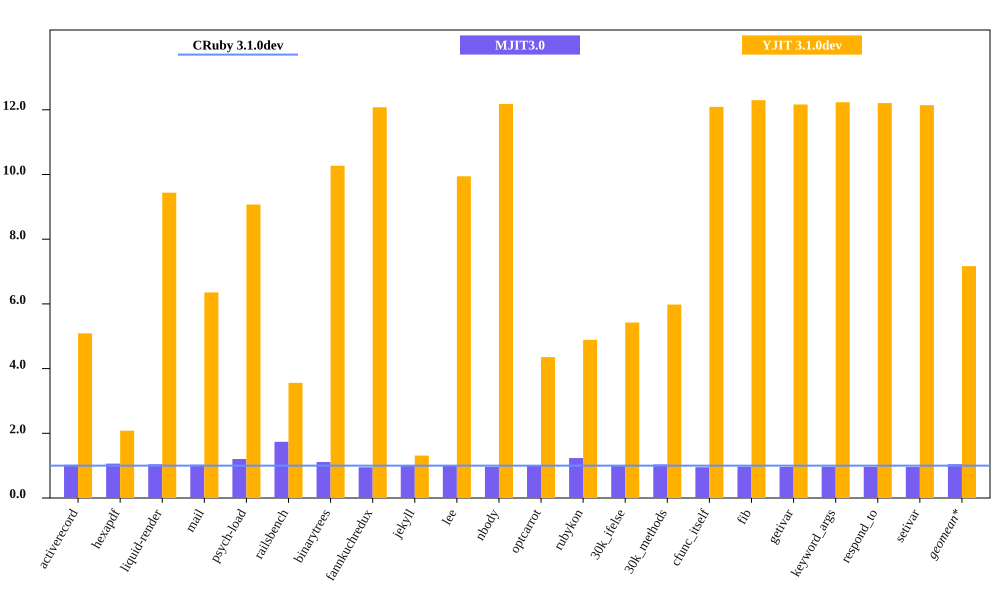

The table this chart was drawn from, first rows:
bench, CRuby 3.1.0dev mem (MiB), MJIT3.0 mem (MiB), YJIT 3.1.0dev mem (MiB), Inline Code, Outlined Code, YJIT Mem overhead
activerecord, 63.34, 64.98, 322.5, 2, 1
hexapdf, 321.1, 341.4, 668, 2, 1
liquid-render, 30.66, 31.99, 289.4, 1, 1
mail, 48.07, 49.43, 305.5, 1, 1
psych-load, 31.48, 37.95, 285.6, 1, 1
railsbench, 106.5, 184.9, 379, 3, 2
binarytrees, 28.0, 31.13, 287.6, 1, 1
fannkuchredux, 23.18, 22, 279.9, 1, 1
jekyll, 856.5, 846.4, 1124, 2, 2
lee, 28.79, 28.75, 286.3, 1, 1
nbody, 22.97, 22.12, 279.8, 1, 1
optcarrot, 77.04, 78.25, 335.5, 1, 1
rubykon, 65.52, 80.95, 320.4, 1, 1
30k_ifelse, 64.6, 63.67, 350.4, 6, 5
30k_methods, 53.81, 55.8, 321.8, 3, 2
cfunc_itself, 23.14, 22.02, 279.8, 1, 1
fib, 22.75, 22.09, 279.8, 1, 1
getivar, 22.99, 22.03, 279.7, 1, 1
keyword_args, 22.86, 22.07, 279.7, 1, 1
respond_to, 22.9, 22.09, 279.5, 1, 1
setivar, 23.02, 22.05, 279.6, 1, 1
